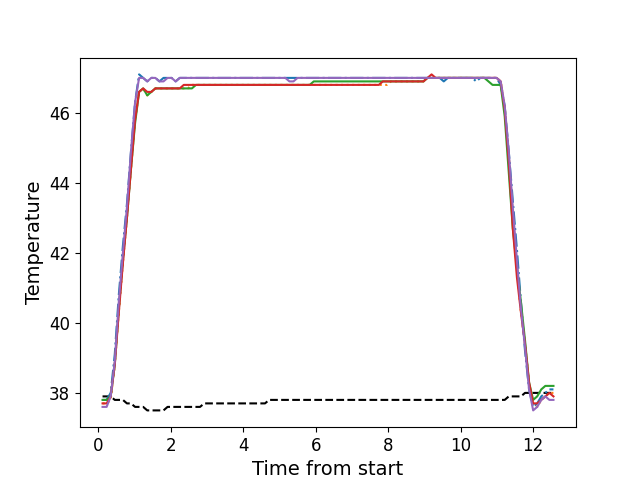

The table this chart was drawn from, first rows:
, times, neutral, z1, z2, z3, z4, z5
0, 0.1186, 37.9, 37.8, 37.7, 37.8, 37.7, 37.6
1, 0.2312, 37.9, 37.8, 37.7, 37.8, 37.7, 37.6
2, 0.3429, 37.9, 38.0, 37.8, 37.9, 37.9, 37.9
3, 0.4555, 37.8, 39.1, 38.8, 38.8, 38.8, 38.9
4, 0.5672, 37.8, 40.8, 40.3, 40.4, 40.3, 40.6
5, 0.6798, 37.8, 42.2, 41.7, 41.8, 41.7, 42.0
6, 0.7914, 37.7, 43.4, 43.0, 43.0, 43.0, 43.3
7, 0.9031, 37.7, 44.9, 44.4, 44.4, 44.4, 44.9
8, 1.016, 37.6, 46.3, 45.8, 45.7, 45.8, 46.3
9, 1.127, 37.6, 47.1, 46.6, 46.6, 46.6, 47.0
10, 1.239, 37.6, 47.0, 46.7, 46.7, 46.7, 47.0
11, 1.352, 37.5, 46.9, 46.5, 46.5, 46.6, 46.9
12, 1.464, 37.5, 47.0, 46.6, 46.6, 46.6, 47.0
13, 1.576, 37.5, 47.0, 46.7, 46.7, 46.7, 47.0
14, 1.688, 37.5, 46.9, 46.7, 46.7, 46.7, 46.9
15, 1.8, 37.5, 47.0, 46.7, 46.7, 46.7, 46.9
16, 1.912, 37.6, 47.0, 46.7, 46.7, 46.7, 47.0
17, 2.023, 37.6, 47.0, 46.7, 46.7, 46.7, 47.0
18, 2.136, 37.6, 46.9, 46.7, 46.7, 46.7, 46.9
19, 2.248, 37.6, 47.0, 46.7, 46.7, 46.7, 47.0
20, 2.36, 37.6, 47.0, 46.7, 46.7, 46.8, 47.0
21, 2.472, 37.6, 47.0, 46.7, 46.7, 46.8, 47.0
22, 2.584, 37.6, 47.0, 46.8, 46.7, 46.8, 47.0
23, 2.696, 37.6, 47.0, 46.8, 46.8, 46.8, 47.0
24, 2.809, 37.6, 47.0, 46.8, 46.8, 46.8, 47.0
25, 2.921, 37.7, 47.0, 46.8, 46.8, 46.8, 47.0
26, 3.033, 37.7, 47.0, 46.8, 46.8, 46.8, 47.0
27, 3.145, 37.7, 47.0, 46.8, 46.8, 46.8, 47.0
28, 3.257, 37.7, 47.0, 46.8, 46.8, 46.8, 47.0
29, 3.369, 37.7, 47.0, 46.8, 46.8, 46.8, 47.0
30, 3.481, 37.7, 47.0, 46.8, 46.8, 46.8, 47.0
31, 3.592, 37.7, 47.0, 46.8, 46.8, 46.8, 47.0
32, 3.705, 37.7, 47.0, 46.8, 46.8, 46.8, 47.0
33, 3.817, 37.7, 47.0, 46.8, 46.8, 46.8, 47.0
34, 3.929, 37.7, 47.0, 46.8, 46.8, 46.8, 47.0
35, 4.04, 37.7, 47.0, 46.8, 46.8, 46.8, 47.0
36, 4.153, 37.7, 47.0, 46.8, 46.8, 46.8, 47.0
37, 4.265, 37.7, 47.0, 46.8, 46.8, 46.8, 47.0
38, 4.377, 37.7, 47.0, 46.8, 46.8, 46.8, 47.0
39, 4.49, 37.7, 47.0, 46.8, 46.8, 46.8, 47.0
40, 4.601, 37.7, 47.0, 46.8, 46.8, 46.8, 47.0
41, 4.714, 37.8, 47.0, 46.8, 46.8, 46.8, 47.0
42, 4.825, 37.8, 47.0, 46.8, 46.8, 46.8, 47.0
43, 4.938, 37.8, 47.0, 46.8, 46.8, 46.8, 47.0
44, 5.05, 37.8, 47.0, 46.8, 46.8, 46.8, 47.0
45, 5.162, 37.8, 47.0, 46.8, 46.8, 46.8, 47.0
46, 5.274, 37.8, 47.0, 46.8, 46.8, 46.8, 46.9
47, 5.386, 37.8, 47.0, 46.8, 46.8, 46.8, 46.9
48, 5.498, 37.8, 47.0, 46.8, 46.8, 46.8, 47.0
49, 5.61, 37.8, 47.0, 46.8, 46.8, 46.8, 47.0
50, 5.722, 37.8, 47.0, 46.8, 46.8, 46.8, 47.0
51, 5.834, 37.8, 47.0, 46.8, 46.8, 46.8, 47.0
52, 5.946, 37.8, 47.0, 46.8, 46.9, 46.8, 47.0
53, 6.058, 37.8, 47.0, 46.8, 46.9, 46.8, 47.0
54, 6.17, 37.8, 47.0, 46.8, 46.9, 46.8, 47.0
55, 6.283, 37.8, 47.0, 46.8, 46.9, 46.8, 47.0
56, 6.394, 37.8, 47.0, 46.8, 46.9, 46.8, 47.0
57, 6.507, 37.8, 47.0, 46.8, 46.9, 46.8, 47.0
58, 6.619, 37.8, 47.0, 46.8, 46.9, 46.8, 47.0
59, 6.731, 37.8, 47.0, 46.8, 46.9, 46.8, 47.0
... 52 more rows
